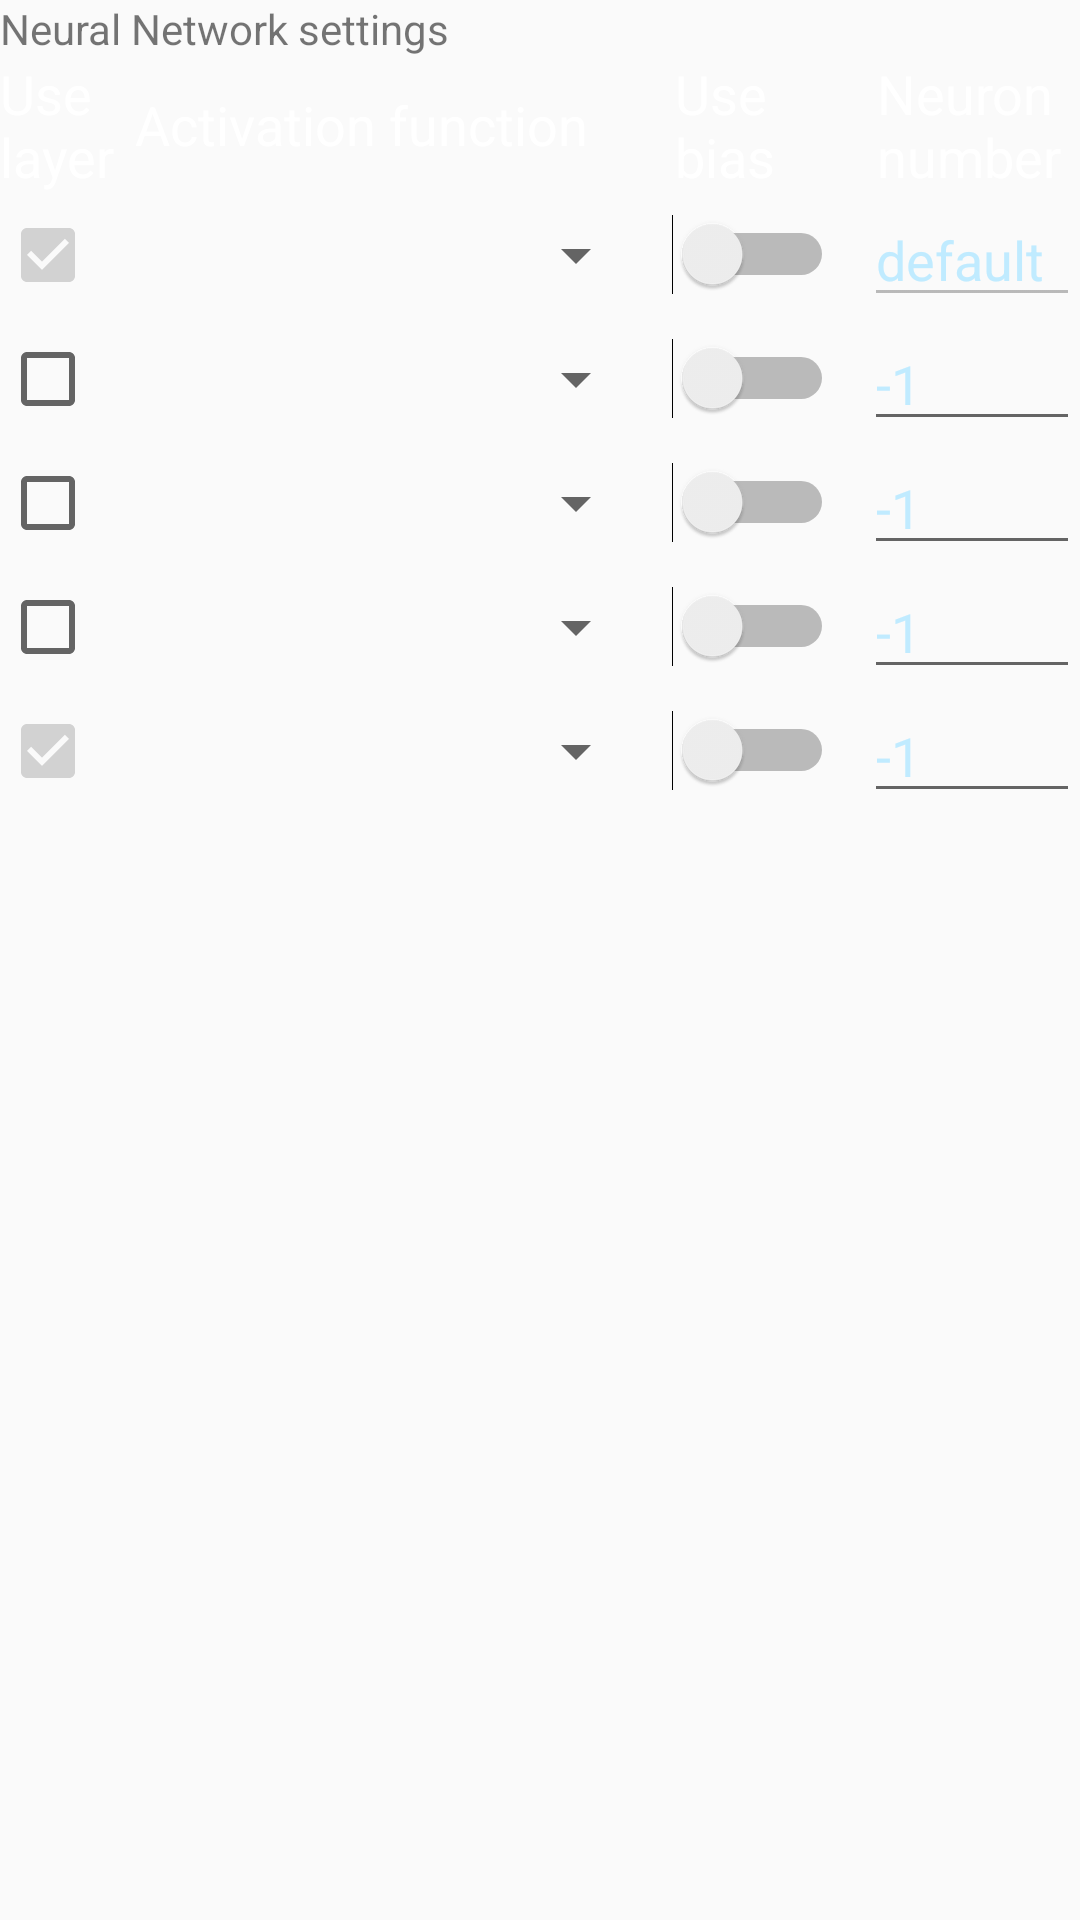

Android layout source for this screen:
<!-- AndroidManifest.xml: application theme AppTheme -->
<!-- res/layout/fragment_recognition_tool_nn.xml -->
<RelativeLayout xmlns:android="http://schemas.android.com/apk/res/android"
    xmlns:tools="http://schemas.android.com/tools"
    android:layout_width="match_parent"
    android:layout_height="match_parent"
    tools:context="Fragments.RecognitionToolNN">

    <TextView
        android:id="@+id/tv_rt_nn_title"
        android:layout_width="wrap_content"
        android:layout_height="wrap_content"
        android:text="Neural Network settings" />

    <LinearLayout
        android:id="@+id/ll_rt_nn_headers"
        android:layout_width="match_parent"
        android:layout_height="wrap_content"
        android:orientation="horizontal"
        android:layout_below="@id/tv_rt_nn_title"
        android:gravity="center_vertical">

        <TextView
            android:id="@+id/tv_rt_nn_is_use"
            android:layout_width="0dp"
            android:layout_weight="2"
            android:layout_height="wrap_content"
            android:text="Use layer"
            android:textColor="@color/rt_text"
            android:textSize="@dimen/rt_text_size"/>
        <TextView
            android:id="@+id/tv_rt_nn_activ_fun"
            android:layout_width="0dp"
            android:layout_weight="8"
            android:layout_height="wrap_content"
            android:text="Activation function"
            android:textColor="@color/rt_text"
            android:textSize="@dimen/rt_text_size"/>
        <TextView
            android:id="@+id/tv_rt_nn_is_bias"
            android:layout_width="0dp"
            android:layout_weight="3"
            android:layout_height="wrap_content"
            android:text="Use bias"
            android:textColor="@color/rt_text"
            android:textSize="@dimen/rt_text_size"/>
        <TextView
            android:id="@+id/tv_rt_nn_neurons"
            android:layout_width="0dp"
            android:layout_weight="3"
            android:layout_height="wrap_content"
            android:text="Neuron number"
            android:textColor="@color/rt_text"
            android:textSize="@dimen/rt_text_size"/>

    </LinearLayout>

    <LinearLayout
        android:id="@+id/ll_rt_nn_1layer"
        android:layout_width="match_parent"
        android:layout_height="wrap_content"
        android:layout_below="@id/ll_rt_nn_headers"
        android:orientation="horizontal"
        android:gravity="center">
        <CheckBox
            android:id="@+id/chb_rt_nn_is_1layer"
            android:layout_width="0dp"
            android:layout_weight="1"
            android:layout_height="wrap_content"
            android:enabled="false"
            android:checked="true"/>
        <Spinner
            android:id="@+id/s_rt_nn_1layer"
            android:layout_width="0dp"
            android:layout_weight="5"
            android:layout_height="wrap_content"/>
        <Switch
            android:id="@+id/sw_rt_nn_bias1"
            android:layout_width="0dp"
            android:layout_weight="2"
            android:layout_height="wrap_content"
            android:paddingRight="10dp"/>
        <EditText
            android:id="@+id/et_rt_nn_neurons1"
            android:layout_width="0dp"
            android:layout_weight="2"
            android:layout_height="wrap_content"
            android:text="default"
            android:textColor="@color/blue_bright"
            android:textSize="@dimen/rt_text_size"
            android:inputType="number"
            android:enabled="false" />
    </LinearLayout>

    <LinearLayout
        android:id="@+id/ll_rt_nn_2layer"
        android:layout_width="match_parent"
        android:layout_height="wrap_content"
        android:layout_below="@id/ll_rt_nn_1layer"
        android:orientation="horizontal"
        android:gravity="center">
        <CheckBox
            android:id="@+id/chb_rt_nn_is_2layer"
            android:layout_width="0dp"
            android:layout_weight="1"
            android:layout_height="wrap_content"/>
        <Spinner
            android:id="@+id/s_rt_nn_2layer"
            android:layout_width="0dp"
            android:layout_weight="5"
            android:layout_height="wrap_content"/>
        <Switch
            android:id="@+id/sw_rt_nn_bias2"
            android:layout_width="0dp"
            android:layout_weight="2"
            android:layout_height="wrap_content"
            android:paddingRight="10dp"/>
        <EditText
            android:id="@+id/et_rt_nn_neurons2"
            android:layout_width="0dp"
            android:layout_weight="2"
            android:layout_height="wrap_content"
            android:text="-1"
            android:textColor="@color/blue_bright"
            android:textSize="@dimen/rt_text_size"
            android:inputType="number"/>
    </LinearLayout>

    <LinearLayout
        android:id="@+id/ll_rt_nn_3layer"
        android:layout_width="match_parent"
        android:layout_height="wrap_content"
        android:layout_below="@id/ll_rt_nn_2layer"
        android:orientation="horizontal"
        android:gravity="center">
        <CheckBox
            android:id="@+id/chb_rt_nn_is_3layer"
            android:layout_width="0dp"
            android:layout_weight="1"
            android:layout_height="wrap_content"/>
        <Spinner
            android:id="@+id/s_rt_nn_3layer"
            android:layout_width="0dp"
            android:layout_weight="5"
            android:layout_height="wrap_content"/>
        <Switch
            android:id="@+id/sw_rt_nn_bias3"
            android:layout_width="0dp"
            android:layout_weight="2"
            android:layout_height="wrap_content"
            android:paddingRight="10dp"/>
        <EditText
            android:id="@+id/et_rt_nn_neurons3"
            android:layout_width="0dp"
            android:layout_weight="2"
            android:layout_height="wrap_content"
            android:text="-1"
            android:textColor="@color/blue_bright"
            android:textSize="@dimen/rt_text_size"
            android:inputType="number"/>
    </LinearLayout>

    <LinearLayout
        android:id="@+id/ll_rt_nn_4layer"
        android:layout_width="match_parent"
        android:layout_height="wrap_content"
        android:layout_below="@id/ll_rt_nn_3layer"
        android:orientation="horizontal"
        android:gravity="center">
        <CheckBox
            android:id="@+id/chb_rt_nn_is_4layer"
            android:layout_width="0dp"
            android:layout_weight="1"
            android:layout_height="wrap_content"/>
        <Spinner
            android:id="@+id/s_rt_nn_4layer"
            android:layout_width="0dp"
            android:layout_weight="5"
            android:layout_height="wrap_content"/>
        <Switch
            android:id="@+id/sw_rt_nn_bias4"
            android:layout_width="0dp"
            android:layout_weight="2"
            android:layout_height="wrap_content"
            android:paddingRight="10dp"/>
        <EditText
            android:id="@+id/et_rt_nn_neurons4"
            android:layout_width="0dp"
            android:layout_weight="2"
            android:layout_height="wrap_content"
            android:text="-1"
            android:textColor="@color/blue_bright"
            android:textSize="@dimen/rt_text_size"
            android:inputType="number"/>
    </LinearLayout>

    <LinearLayout
        android:id="@+id/ll_rt_nn_5layer"
        android:layout_width="match_parent"
        android:layout_height="wrap_content"
        android:layout_below="@id/ll_rt_nn_4layer"
        android:orientation="horizontal"
        android:gravity="center">
        <CheckBox
            android:id="@+id/chb_rt_nn_is_5layer"
            android:layout_width="0dp"
            android:layout_weight="1"
            android:layout_height="wrap_content"
            android:enabled="false"
            android:checked="true"/>
        <Spinner
            android:id="@+id/s_rt_nn_5layer"
            android:layout_width="0dp"
            android:layout_weight="5"
            android:layout_height="wrap_content"/>
        <Switch
            android:id="@+id/sw_rt_nn_bias5"
            android:layout_width="0dp"
            android:layout_weight="2"
            android:layout_height="wrap_content"
            android:paddingRight="10dp"/>
        <EditText
            android:id="@+id/et_rt_nn_neurons5"
            android:layout_width="0dp"
            android:layout_weight="2"
            android:layout_height="wrap_content"
            android:text="-1"
            android:textColor="@color/blue_bright"
            android:textSize="@dimen/rt_text_size"
            android:inputType="number"/>
    </LinearLayout>

</RelativeLayout>
<!-- resources referenced by this layout -->
<resources>
  <color name="blue_bright">#c0ebff</color>
  <color name="rt_text">@color/white</color>
  <dimen name="rt_text_size">18sp</dimen>
  <style name="AppTheme" parent="Theme.AppCompat.Light.DarkActionBar">
          
          <item name="colorPrimary">@color/colorPrimary</item>
          <item name="colorPrimaryDark">@color/colorPrimaryDark</item>
          <item name="colorAccent">@color/colorAccent</item>
      </style>
  <color name="white">#FFFFFF</color>
  <color name="colorPrimary">#f79554</color>
  <color name="colorPrimaryDark">#c06627</color>
  <color name="colorAccent">#ffc682</color>
</resources>
